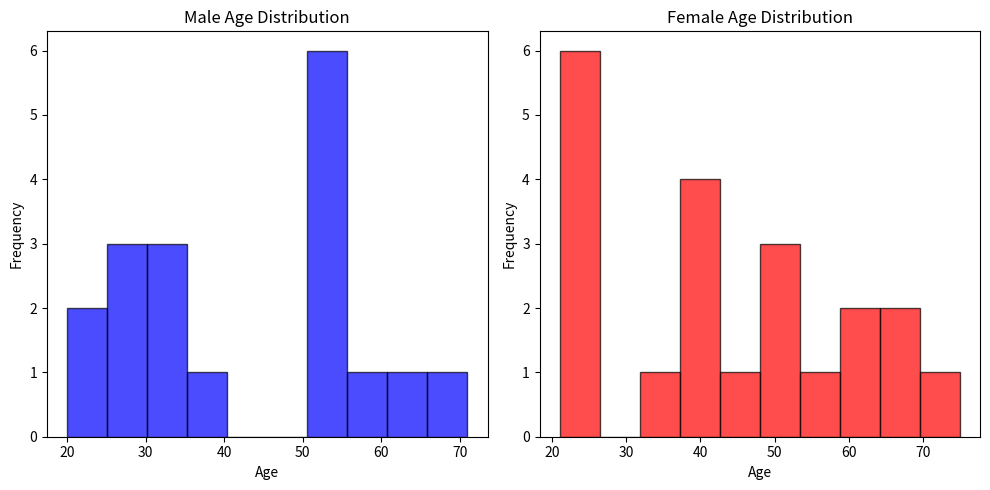

Generate this figure with matplotlib:
# Plot histogram for age of male and female in different plots for the following data of male and female
# age.
# male age = [53,51,71,31,33,39,52,27,54,30,64,26,21,54,52,20,59,32]
# female age = [53,65,68,21,75,46,24,63,61,24,49,41,39,40,25,54,42,
# 32,48,23,23]


import matplotlib.pyplot as plt

male = [53, 51, 71, 31, 33, 39, 52, 27, 54, 30, 64, 26, 21, 54, 52, 20, 59, 32]
female = [53, 65, 68, 21, 75, 46, 24, 63, 61, 24, 49, 41, 39, 40, 25, 54, 42, 32, 48, 23, 23]

plt.figure(figsize=(10, 5))

plt.subplot(1, 2, 1)
plt.hist(male, bins=10, color='blue', edgecolor='black', alpha=0.7)
plt.title('Male Age Distribution')
plt.xlabel('Age')
plt.ylabel('Frequency')

plt.subplot(1, 2, 2)
plt.hist(female, bins=10, color='red', edgecolor='black', alpha=0.7)
plt.title('Female Age Distribution')
plt.xlabel('Age')
plt.ylabel('Frequency')

plt.tight_layout()
plt.show()
